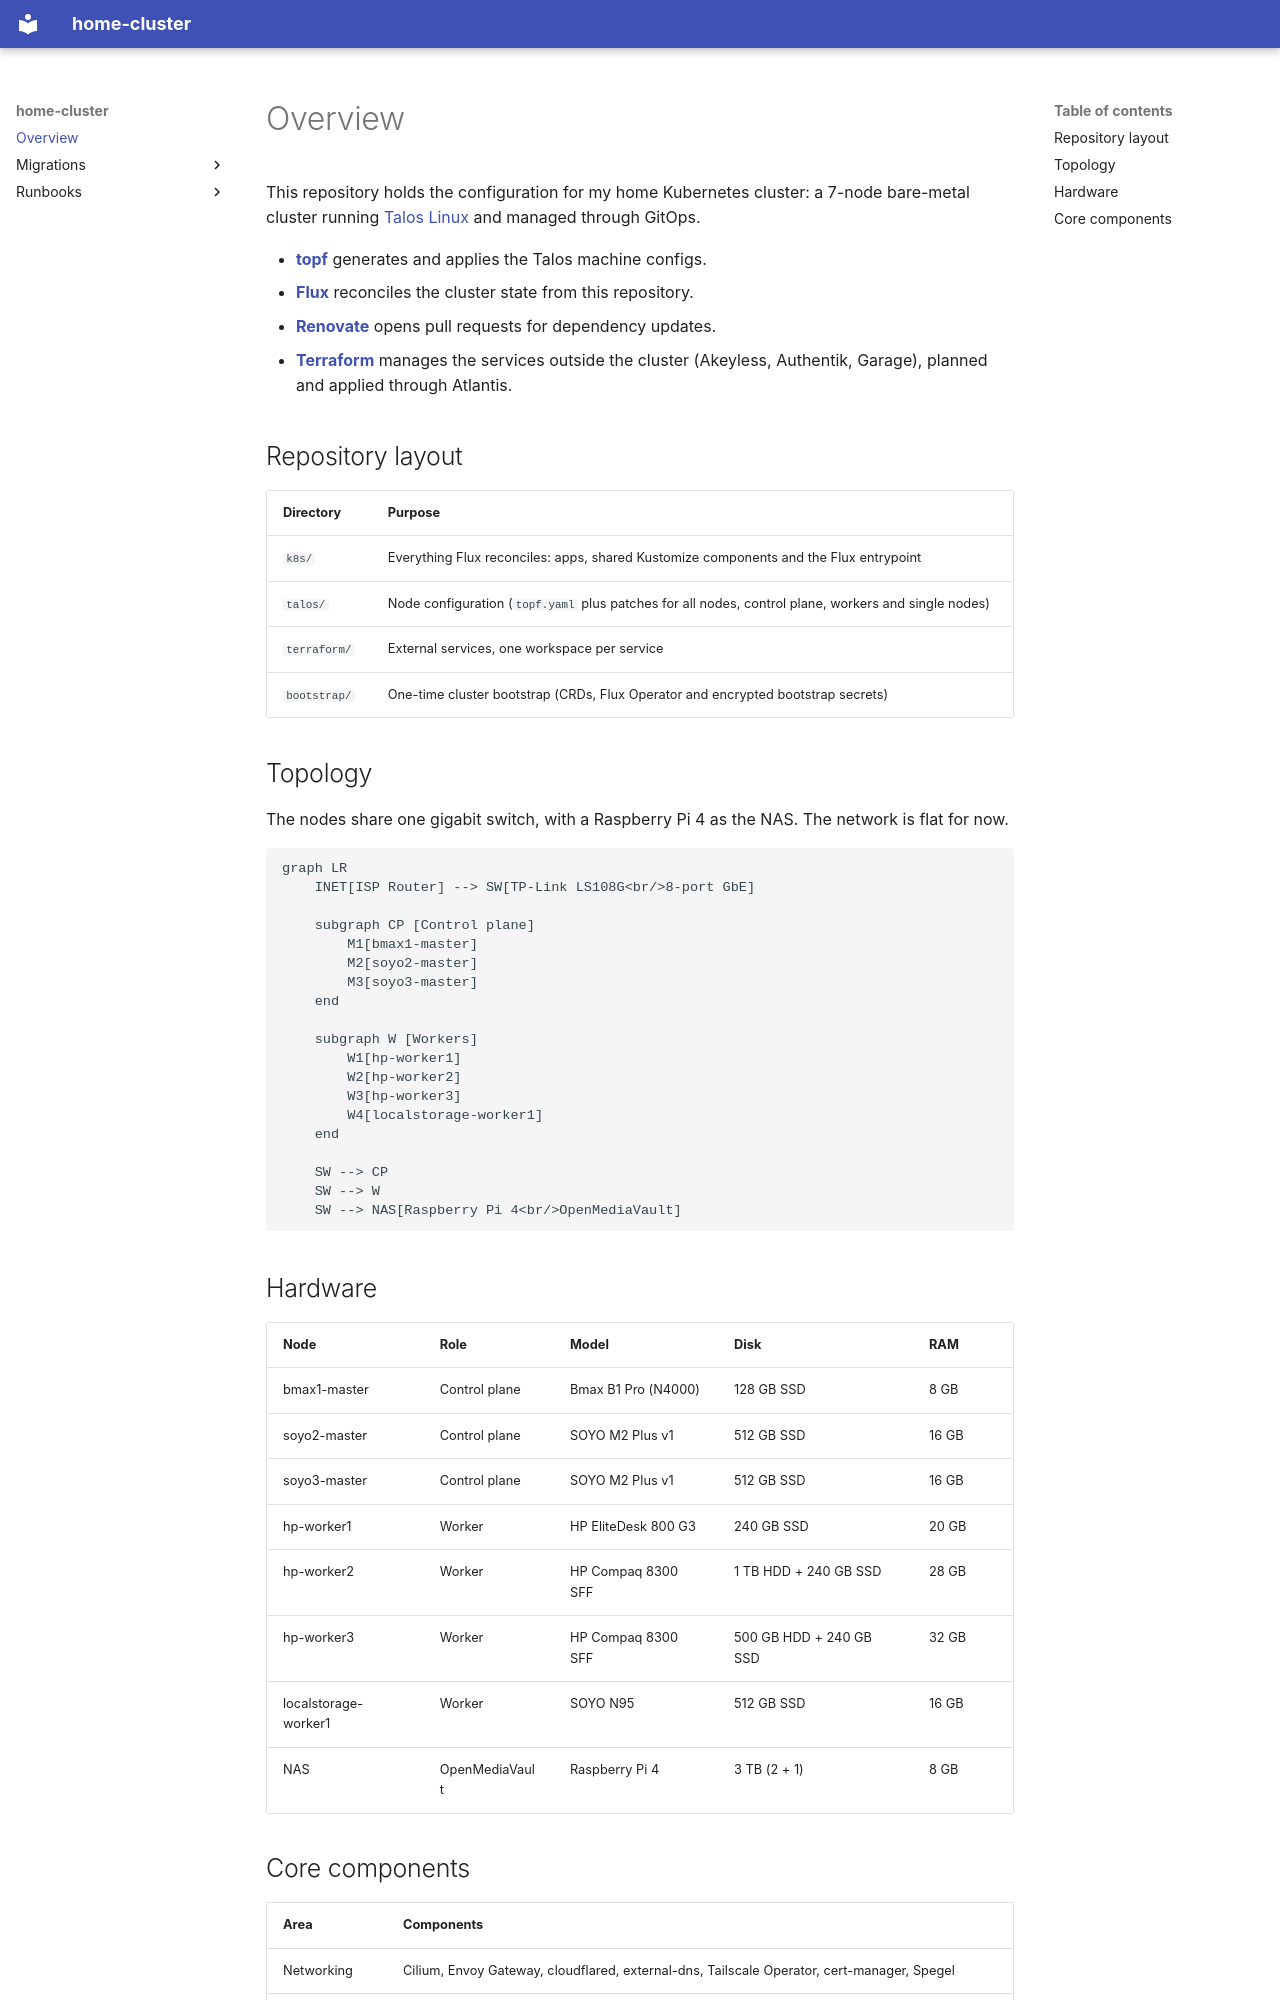

repository: Jdavid77/home-cluster · page: index.html · generator: mkdocs

# Overview

This repository holds the configuration for my home Kubernetes cluster: a 7-node bare-metal cluster running [Talos Linux](https://www.talos.dev/) and managed through GitOps.

- **[topf](https://github.com/postfinance/topf)** generates and applies the Talos machine configs.
- **[Flux](https://fluxcd.io/)** reconciles the cluster state from this repository.
- **[Renovate](https://docs.renovatebot.com/)** opens pull requests for dependency updates.
- **[Terraform](https://www.terraform.io/)** manages the services outside the cluster (Akeyless, Authentik, Garage), planned and applied through Atlantis.

## Repository layout

| Directory | Purpose |
|---|---|
| `k8s/` | Everything Flux reconciles: apps, shared Kustomize components and the Flux entrypoint |
| `talos/` | Node configuration (`topf.yaml` plus patches for all nodes, control plane, workers and single nodes) |
| `terraform/` | External services, one workspace per service |
| `bootstrap/` | One-time cluster bootstrap (CRDs, Flux Operator and encrypted bootstrap secrets) |

## Topology

The nodes share one gigabit switch, with a Raspberry Pi 4 as the NAS. The network is flat for now.

```mermaid
graph LR
    INET[ISP Router] --> SW[TP-Link LS108G<br/>8-port GbE]

    subgraph CP [Control plane]
        M1[bmax1-master]
        M2[soyo2-master]
        M3[soyo3-master]
    end

    subgraph W [Workers]
        W1[hp-worker1]
        W2[hp-worker2]
        W3[hp-worker3]
        W4[localstorage-worker1]
    end

    SW --> CP
    SW --> W
    SW --> NAS[Raspberry Pi 4<br/>OpenMediaVault]
```

## Hardware

| Node | Role | Model | Disk | RAM |
|---|---|---|---|---|
| bmax1-master | Control plane | Bmax B1 Pro (N4000) | 128 GB SSD | 8 GB |
| soyo2-master | Control plane | SOYO M2 Plus v1 | 512 GB SSD | 16 GB |
| soyo3-master | Control plane | SOYO M2 Plus v1 | 512 GB SSD | 16 GB |
| hp-worker1 | Worker | HP EliteDesk 800 G3 | 240 GB SSD | 20 GB |
| hp-worker2 | Worker | HP Compaq 8300 SFF | 1 TB HDD + 240 GB SSD | 28 GB |
| hp-worker3 | Worker | HP Compaq 8300 SFF | 500 GB HDD + 240 GB SSD | 32 GB |
| localstorage-worker1 | Worker | SOYO N95 | 512 GB SSD | 16 GB |
| NAS | OpenMediaVault | Raspberry Pi 4 | 3 TB (2 + 1) | 8 GB |
